Image classification data set "smart-bin" (Crowdhackathon-SmartCity2/the-place on GitHub). Class labels (3): glass, metal, plastic.

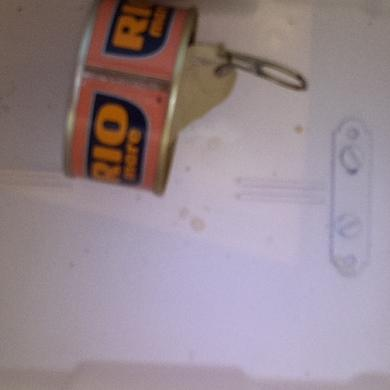
Label: metal

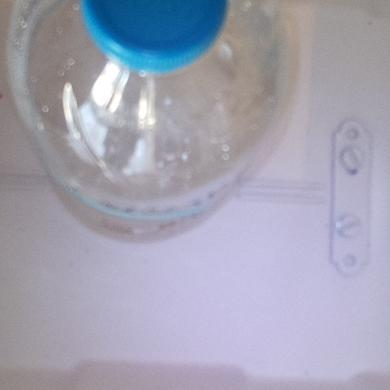
Label: plastic

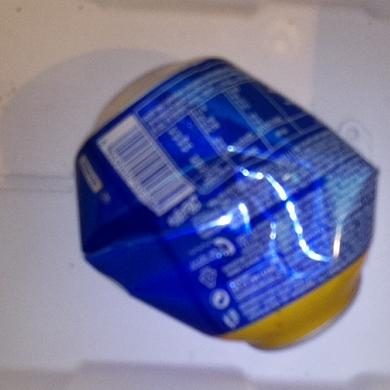
Label: metal

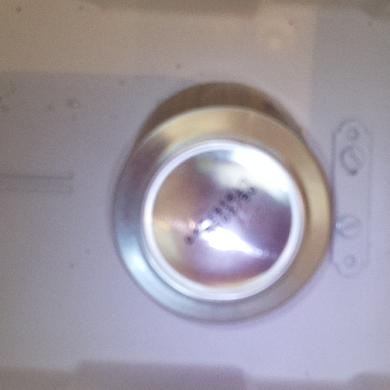
Label: metal

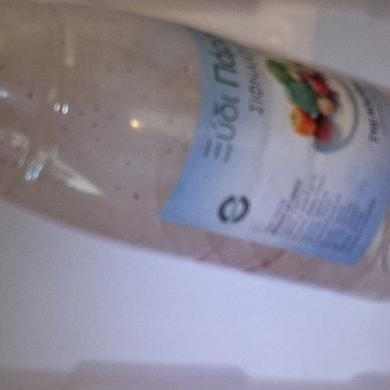
Label: plastic

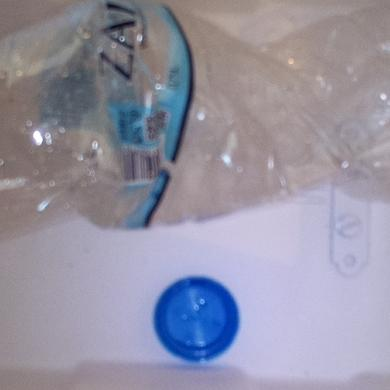
Label: plastic
